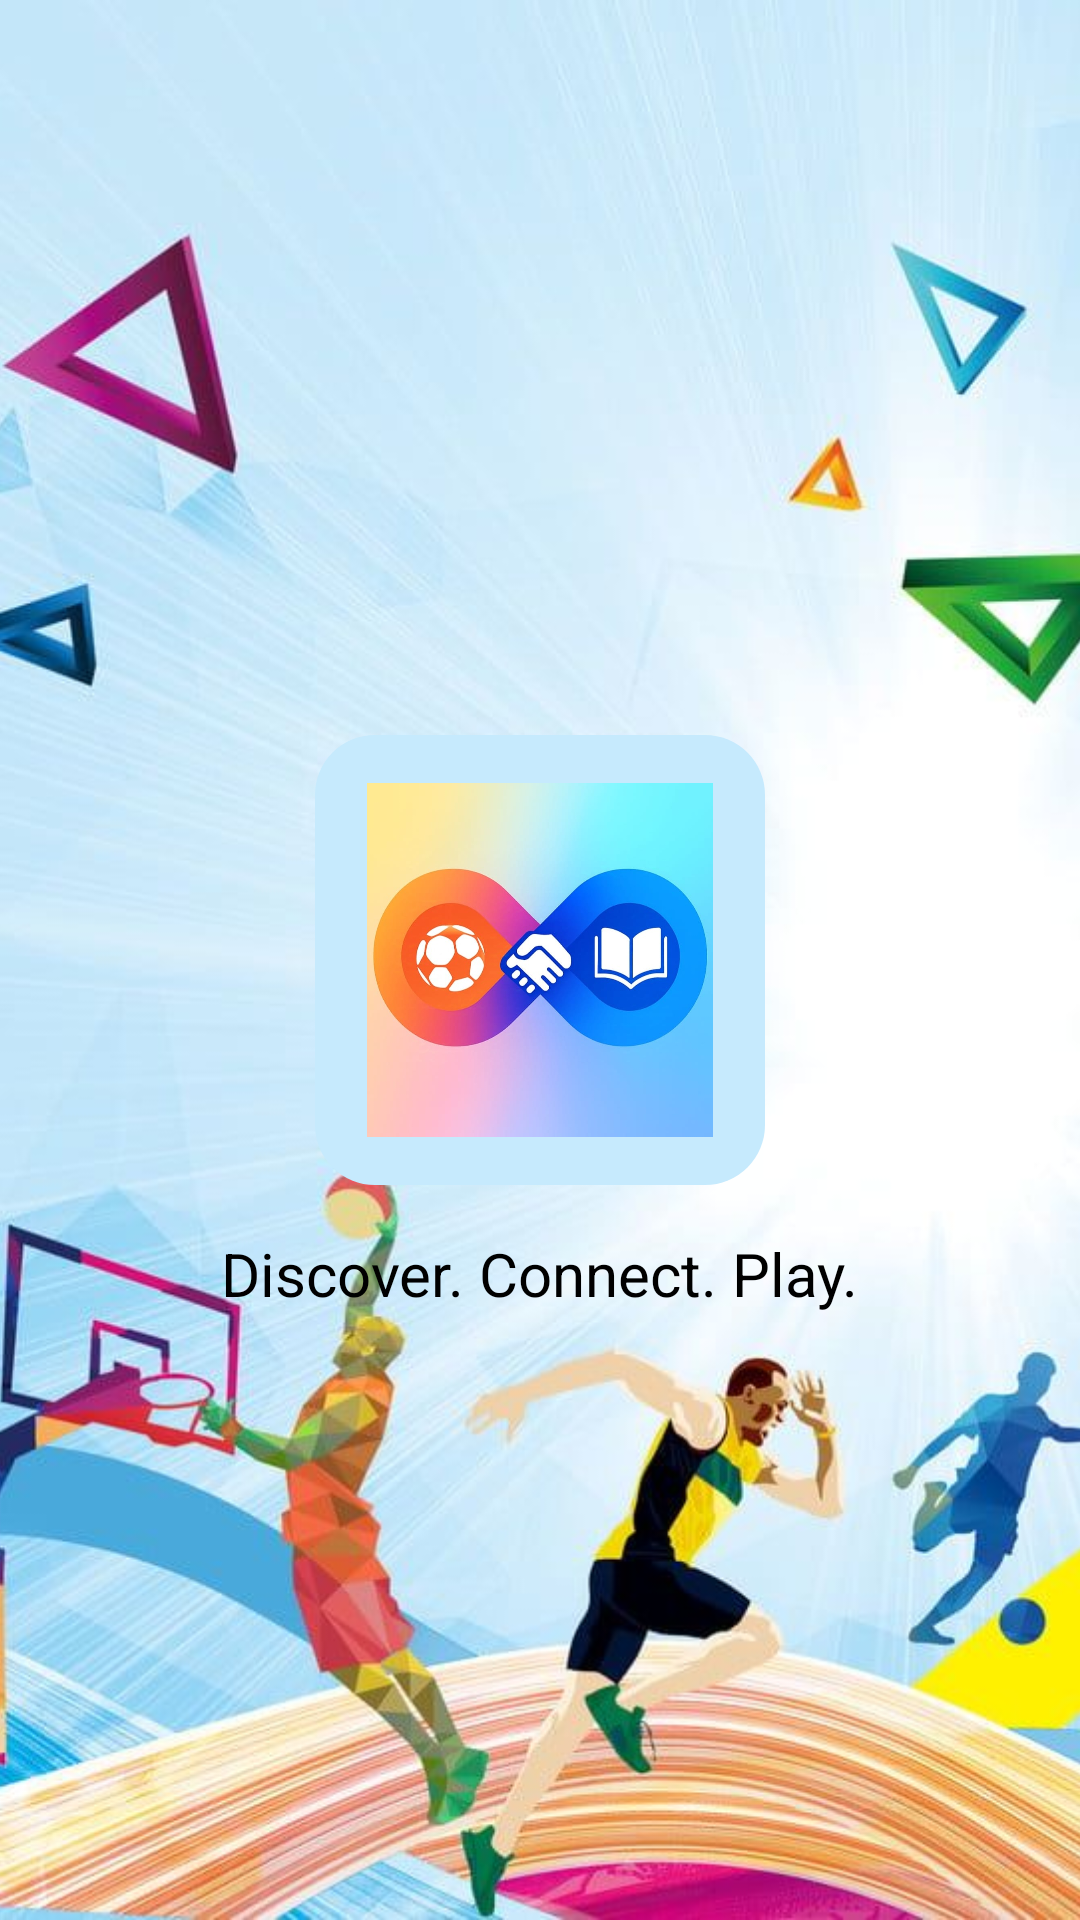

Reconstruct the res/layout file that produces this screen, plus the resources it refers to.
<!-- AndroidManifest.xml: activity theme Theme.AppCompat.Light.NoActionBar -->
<!-- res/layout/activity_splash.xml -->
<?xml version="1.0" encoding="utf-8"?>
<RelativeLayout xmlns:android="http://schemas.android.com/apk/res/android"
    android:layout_width="match_parent"
    android:layout_height="match_parent"
    android:background="@drawable/bg_image">   

    
    <ImageView
        android:layout_width="match_parent"
        android:layout_height="match_parent"
        android:src="@drawable/bg_image"
        android:scaleType="centerCrop"
        android:adjustViewBounds="true" />

    
    <ImageView
        android:id="@+id/logo"
        android:layout_width="150dp"
        android:layout_height="150dp"
        android:background="@drawable/bg_card"
        android:layout_centerInParent="true"
        android:src="@drawable/ic_logo" />
    

    
    <TextView
        android:layout_width="wrap_content"
        android:layout_height="wrap_content"
        android:text="Discover. Connect. Play."
        android:textSize="20sp"
        android:textColor="@color/black"
        android:layout_below="@id/logo"
        android:layout_centerHorizontal="true"
        android:layout_marginTop="16dp" />

</RelativeLayout>
<!-- resources referenced by this layout -->
<resources>
  <!-- drawable bg_card (drawable) -->
  <shape xmlns:android="http://schemas.android.com/apk/res/android"
      android:shape="rectangle">
      <solid android:color="#C6EAFD"/>
      <corners android:radius="20dp"/>
      <padding android:left="16dp" android:top="16dp"
          android:right="16dp" android:bottom="16dp"/>
  </shape>
  <!-- drawable bg_image: jpeg bitmap (drawable, 68262 bytes) -->
  <!-- drawable ic_logo: jpg bitmap (drawable, 36683 bytes) -->
  <!-- not gathered from this repository: default colours our renderer supplied (Android Studio template values) -->
  <color name="black">#FF000000</color>
</resources>
